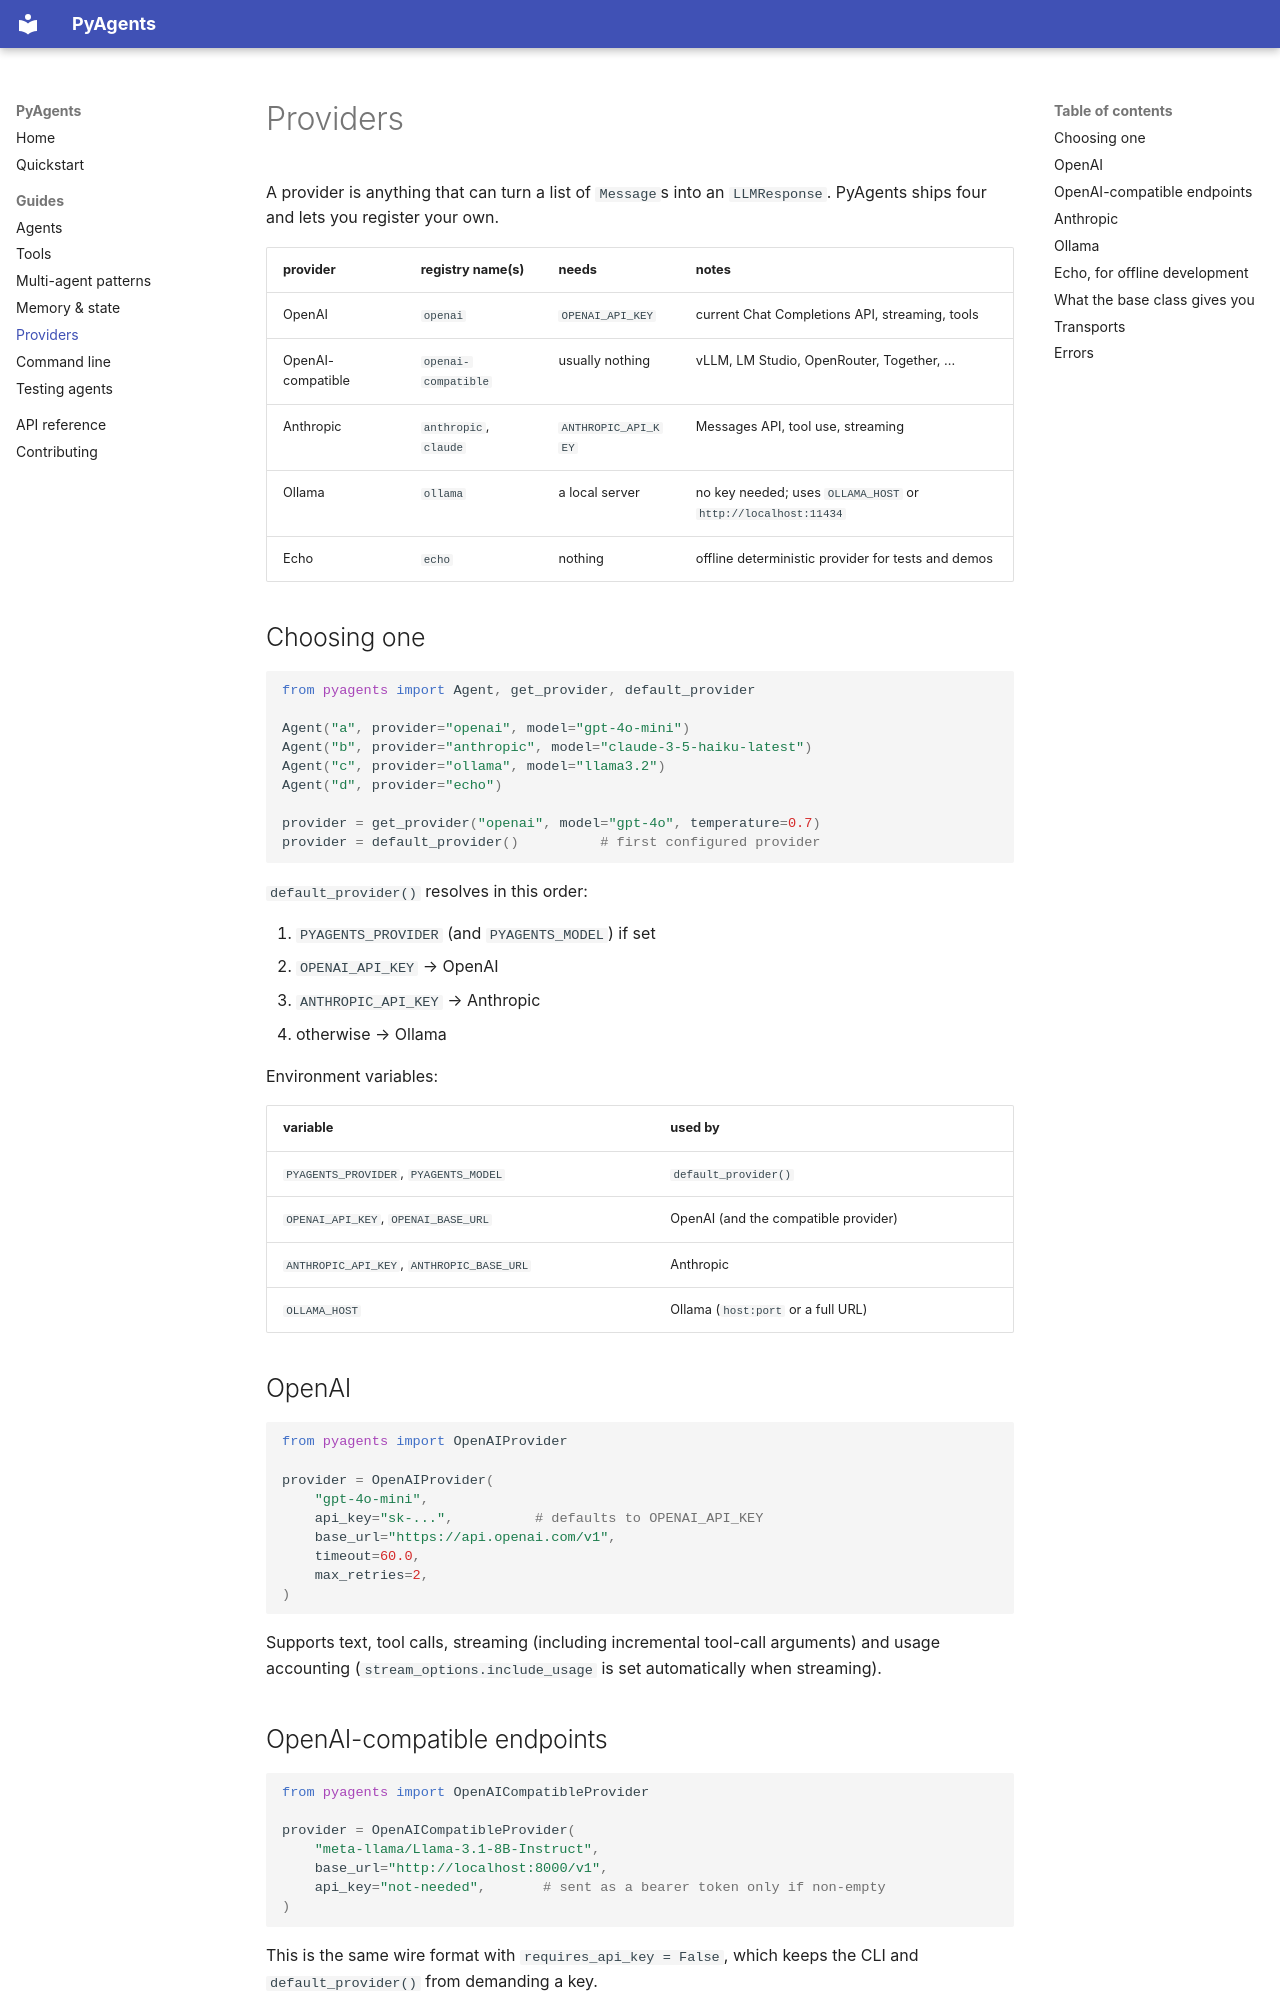

repository: codero-sus/PyAgents · page: providers/index.html · generator: mkdocs

# Providers

A provider is anything that can turn a list of `Message`s into an
`LLMResponse`. PyAgents ships four and lets you register your own.

| provider | registry name(s) | needs | notes |
|---|---|---|---|
| OpenAI | `openai` | `OPENAI_API_KEY` | current Chat Completions API, streaming, tools |
| OpenAI-compatible | `openai-compatible` | usually nothing | vLLM, LM Studio, OpenRouter, Together, ... |
| Anthropic | `anthropic`, `claude` | `ANTHROPIC_API_KEY` | Messages API, tool use, streaming |
| Ollama | `ollama` | a local server | no key needed; uses `OLLAMA_HOST` or `http://localhost:11434` |
| Echo | `echo` | nothing | offline deterministic provider for tests and demos |

## Choosing one

```python
from pyagents import Agent, get_provider, default_provider

Agent("a", provider="openai", model="gpt-4o-mini")
Agent("b", provider="anthropic", model="claude-3-5-haiku-latest")
Agent("c", provider="ollama", model="llama3.2")
Agent("d", provider="echo")

provider = get_provider("openai", model="gpt-4o", temperature=0.7)
provider = default_provider()          # first configured provider
```

`default_provider()` resolves in this order:

1. `PYAGENTS_PROVIDER` (and `PYAGENTS_MODEL`) if set
2. `OPENAI_API_KEY` → OpenAI
3. `ANTHROPIC_API_KEY` → Anthropic
4. otherwise → Ollama

Environment variables:

| variable | used by |
|---|---|
| `PYAGENTS_PROVIDER`, `PYAGENTS_MODEL` | `default_provider()` |
| `OPENAI_API_KEY`, `OPENAI_BASE_URL` | OpenAI (and the compatible provider) |
| `ANTHROPIC_API_KEY`, `ANTHROPIC_BASE_URL` | Anthropic |
| `OLLAMA_HOST` | Ollama (`host:port` or a full URL) |

## OpenAI

```python
from pyagents import OpenAIProvider

provider = OpenAIProvider(
    "gpt-4o-mini",
    api_key="sk-...",          # defaults to OPENAI_API_KEY
    base_url="https://api.openai.com/v1",
    timeout=60.0,
    max_retries=2,
)
```

Supports text, tool calls, streaming (including incremental tool-call
arguments) and usage accounting (`stream_options.include_usage` is set
automatically when streaming).

## OpenAI-compatible endpoints

```python
from pyagents import OpenAICompatibleProvider

provider = OpenAICompatibleProvider(
    "meta-llama/Llama-3.1-8B-Instruct",
    base_url="http://localhost:8000/v1",
    api_key="not-needed",       # sent as a bearer token only if non-empty
)
```

This is the same wire format with `requires_api_key = False`, which keeps the
CLI and `default_provider()` from demanding a key.
